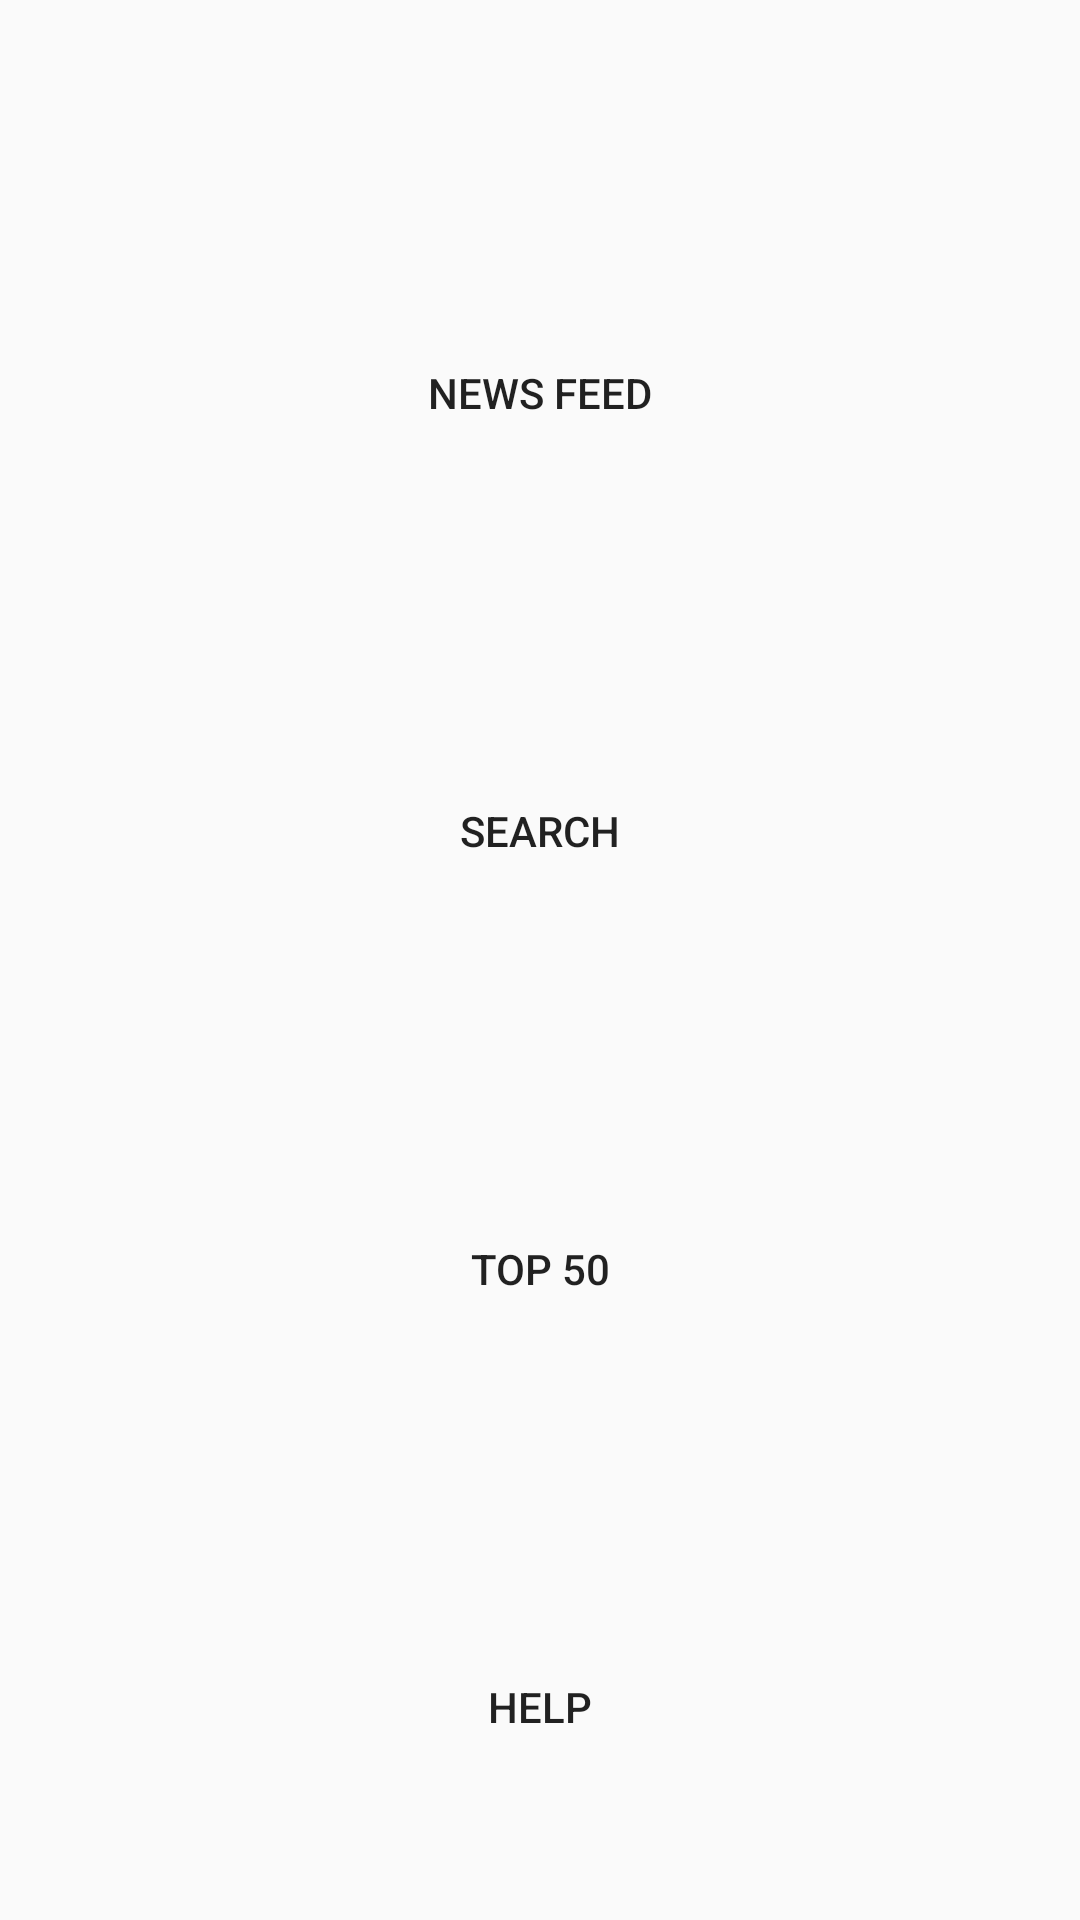

Produce the Android XML layout that renders to this screen, including the resource entries it uses.
<!-- AndroidManifest.xml: application theme Theme.AppCompat.Light.NoActionBar -->
<!-- res/layout/activity_home.xml -->
<?xml version="1.0" encoding="utf-8"?>
<androidx.constraintlayout.widget.ConstraintLayout xmlns:android="http://schemas.android.com/apk/res/android"
    xmlns:app="http://schemas.android.com/apk/res-auto"
    xmlns:tools="http://schemas.android.com/tools"
    android:layout_width="match_parent"
    android:layout_height="match_parent"
    android:background="@color/secondaryDarkColor"
    tools:context=".HomeActivity">

    <Button
        android:id="@+id/btnNews"
        android:layout_width="0dp"
        android:layout_height="0dp"
        android:layout_marginTop="4dp"
        android:background="@color/secondaryDarkColor"
        android:onClick="goToNewsFeed"
        android:text="@string/btnNewsTxt"
        app:layout_constraintBottom_toTopOf="@+id/btnSearch"
        app:layout_constraintEnd_toEndOf="parent"
        app:layout_constraintStart_toStartOf="parent"
        app:layout_constraintTop_toBottomOf="@+id/homeToolbar" />

    <Button
        android:id="@+id/btnSearch"
        android:layout_width="0dp"
        android:layout_height="0dp"
        android:layout_marginTop="4dp"
        android:background="@color/secondaryDarkColor"
        android:onClick="goToSearch"
        android:text="@string/btnSearchTxt"
        app:layout_constraintBottom_toTopOf="@+id/btnBrowse"
        app:layout_constraintEnd_toEndOf="parent"
        app:layout_constraintStart_toStartOf="parent"
        app:layout_constraintTop_toBottomOf="@+id/btnNews" />

    <Button
        android:id="@+id/btnBrowse"
        android:layout_width="0dp"
        android:layout_height="0dp"
        android:layout_marginTop="4dp"
        android:background="@color/secondaryDarkColor"
        android:onClick="goToBrowse"
        android:text="Top 50"
        app:layout_constraintBottom_toTopOf="@+id/btnHelp"
        app:layout_constraintEnd_toEndOf="parent"
        app:layout_constraintStart_toStartOf="parent"
        app:layout_constraintTop_toBottomOf="@+id/btnSearch" />

    <Button
        android:id="@+id/btnHelp"
        android:layout_width="0dp"
        android:layout_height="0dp"
        android:layout_marginTop="4dp"
        android:background="@color/secondaryDarkColor"
        android:onClick="goToHelp"
        android:text="@string/btnHelpText"
        app:layout_constraintBottom_toBottomOf="parent"
        app:layout_constraintEnd_toEndOf="parent"
        app:layout_constraintHorizontal_bias="0.0"
        app:layout_constraintStart_toStartOf="parent"
        app:layout_constraintTop_toBottomOf="@+id/btnBrowse" />

    <androidx.appcompat.widget.Toolbar
        android:id="@+id/homeToolbar"
        android:layout_width="match_parent"
        android:layout_height="?attr/actionBarSize"
        android:background="@color/primaryColor"
        android:elevation="4dp"
        android:minHeight="?attr/actionBarSize"
        android:theme="@style/ThemeOverlay.AppCompat.ActionBar"
        app:layout_constraintEnd_toEndOf="parent"
        app:layout_constraintStart_toStartOf="parent"
        app:layout_constraintTop_toTopOf="parent" />
</androidx.constraintlayout.widget.ConstraintLayout>
<!-- resources referenced by this layout -->
<resources>
  <string name="btnHelpText">Help</string>
  <string name="btnNewsTxt">News Feed</string>
  <string name="btnSearchTxt">Search</string>
</resources>
